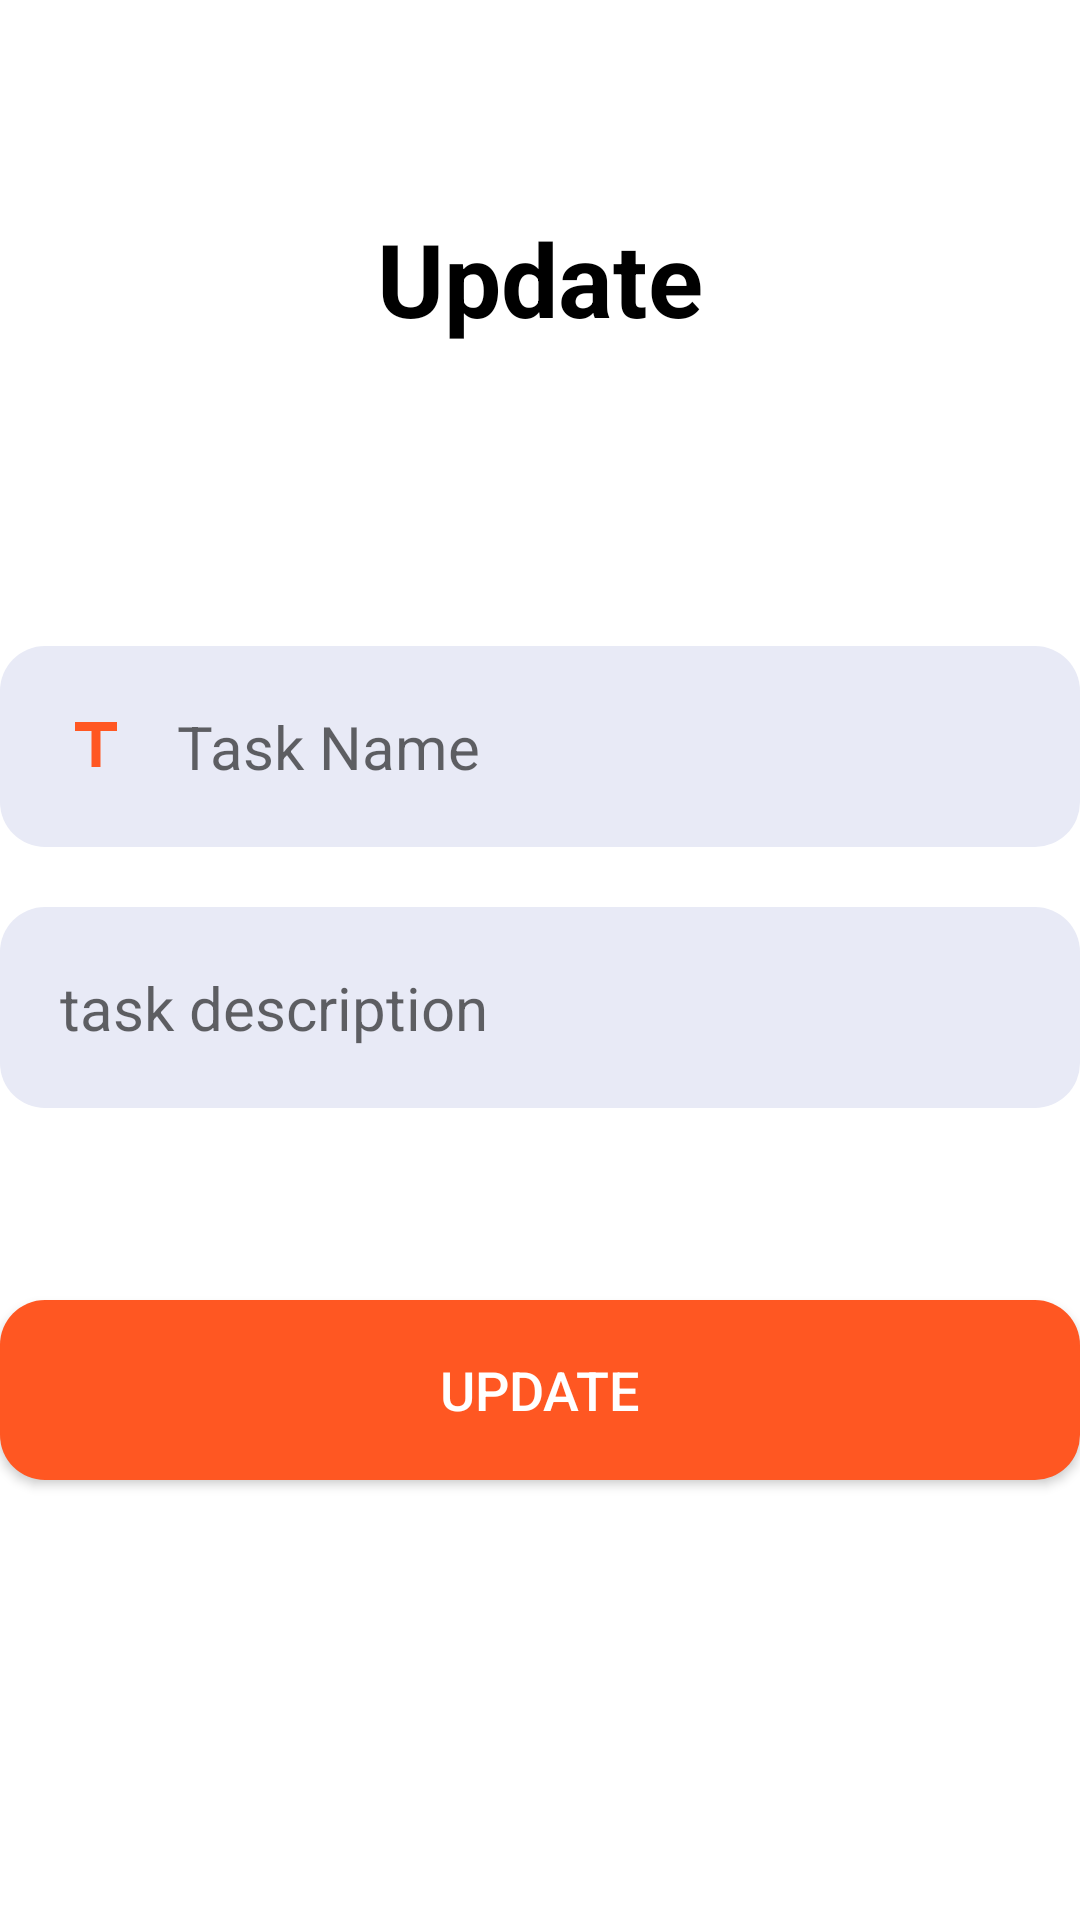

Android layout source for this screen:
<!-- AndroidManifest.xml: application theme Theme.Movies -->
<!-- res/layout/activity_update_task.xml -->
<?xml version="1.0" encoding="utf-8"?>
<layout xmlns:android="http://schemas.android.com/apk/res/android"
    xmlns:app="http://schemas.android.com/apk/res-auto"
    xmlns:tools="http://schemas.android.com/tools">

    <data>

    </data>

    <LinearLayout
        android:layout_width="match_parent"
        android:layout_height="match_parent"
        android:layout_marginHorizontal="30dp"
        android:orientation="vertical"
        android:gravity="center_horizontal"
        tools:context=".UI.updateTask">


        <TextView
            android:id="@+id/update_update_tv"
            android:layout_width="wrap_content"
            android:layout_height="wrap_content"
            android:text="@string/update_update"
            android:textSize="34sp"
            android:textColor="@color/black"
            android:layout_marginTop="70dp"
            android:textStyle="bold" />

        <EditText
            android:drawableStart="@drawable/task_name"
            android:drawablePadding="15dp"
            android:id="@+id/update_taskName_ed"
            android:layout_width="match_parent"
            android:layout_height="wrap_content"
            android:layout_marginTop="100dp"
            android:background="@drawable/edit_text"
            android:ems="10"
            android:hint="@string/update_taskName"
            android:inputType="text"
            android:padding="20dp"
            android:textSize="20sp" />

        <EditText
            android:drawableStart="@drawable/task_desc"
            android:drawablePadding="15dp"
            android:id="@+id/update_taskDesc_et"
            android:layout_width="match_parent"
            android:layout_height="wrap_content"
            android:layout_marginTop="20dp"
            android:background="@drawable/edit_text"
            android:ems="10"
            android:hint="@string/update_taskDesc"
            android:inputType="text"
            android:padding="20dp"
            android:textSize="20sp" />

        <androidx.appcompat.widget.AppCompatButton
            android:id="@+id/update_update_btn"
            android:layout_width="match_parent"
            android:layout_height="60dp"
            android:layout_marginTop="64dp"
            android:textColor="@color/white"
            android:background="@drawable/btn"
            android:textSize="18sp"
            android:text="@string/update_update" />

    </LinearLayout>
</layout>
<!-- resources referenced by this layout -->
<resources>
  <!-- drawable btn (drawable) -->
  <?xml version="1.0" encoding="utf-8"?>
  <selector xmlns:android="http://schemas.android.com/apk/res/android">
  
      <item android:state_pressed="true">
          <shape android:shape="rectangle">
              <solid android:color="#E8EAF6" />
              <corners android:radius="15dp" />
          </shape>
      </item>
  
      <item>
          <shape android:shape="rectangle">
              <solid android:color="#FF5722" />
              <corners android:radius="15dp" />
          </shape>
      </item>
  
  </selector>
  <!-- drawable edit_text (drawable) -->
  <?xml version="1.0" encoding="utf-8"?>
  <selector xmlns:android="http://schemas.android.com/apk/res/android">
  
      <item android:state_focused="true">
          <shape android:shape="rectangle">
              <solid android:color="#E8EAF6"/>
              <corners android:radius="15dp"/>
              <stroke android:color="#E64A19" android:width="4dp"/>
          </shape>
      </item>
  
      <item>
          <shape android:shape="rectangle">
              <solid android:color="#E8EAF6"/>
              <corners android:radius="15dp"/>
          </shape>
      </item>
  
  
  </selector>
  <!-- drawable task_name (drawable) -->
  <vector android:height="24dp" android:tint="#FF5722"
      android:viewportHeight="24" android:viewportWidth="24"
      android:width="24dp" xmlns:android="http://schemas.android.com/apk/res/android">
      <path android:fillColor="@android:color/white" android:pathData="M5,4v3h5.5v12h3V7H19V4z"/>
  </vector>
  <string name="update_taskDesc">task description</string>
  <string name="update_taskName">Task Name</string>
  <string name="update_update">Update</string>
  <style name="Theme.Movies" parent="Theme.MaterialComponents.DayNight.DarkActionBar">
          
          <item name="colorPrimary">#FF7043</item>
          <item name="colorPrimaryVariant">#FF7043</item>
          <item name="colorOnPrimary">@color/white</item>
          
          <item name="colorSecondary">@color/teal_200</item>
          <item name="colorSecondaryVariant">@color/teal_700</item>
          <item name="colorOnSecondary">#FFFFFF</item>
          
          <item name="android:statusBarColor" tools:targetApi="l">?attr/colorPrimaryVariant</item>
          
      </style>
  <!-- not gathered from this repository: default colours our renderer supplied (Android Studio template values) -->
  <color name="teal_200">#FF03DAC5</color>
  <color name="teal_700">#FF018786</color>
  <color name="black">#FF000000</color>
  <color name="white">#FFFFFFFF</color>
</resources>
